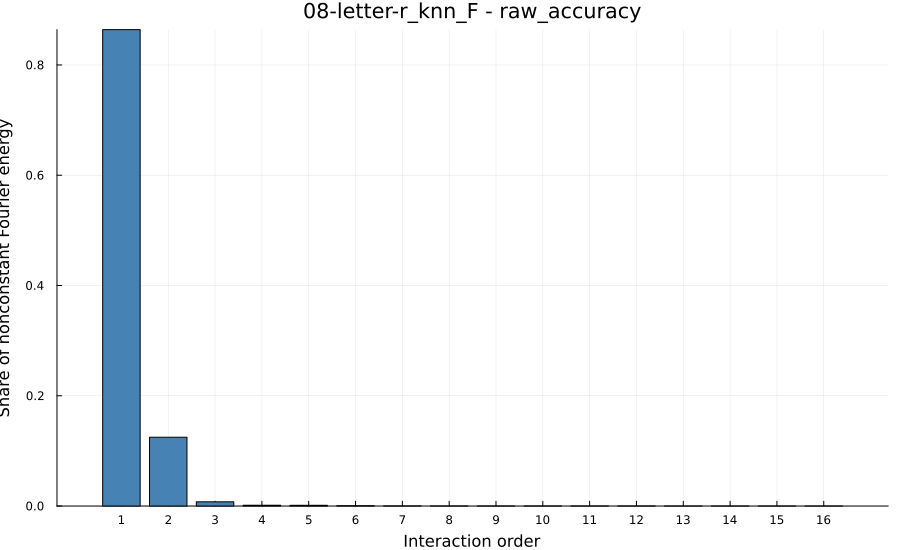

The table this chart was drawn from, first rows:
order, energy, share_of_total_energy, share_of_nonconstant_energy, cumulative_share_of_nonconstant_energy
0, 0.5892, 0.9715, 0.0, 0.0
1, 0.01493, 0.02463, 0.8641, 0.8641
2, 0.002155, 0.003553, 0.1247, 0.9888
3, 0.0001316, 0.0002171, 0.007617, 0.9964
4, 2.4772429539626777e-5, 4.084815176369856e-5, 0.001433, 0.9978
5, 2.1490100046964873e-5, 3.543580038168158e-5, 0.001243, 0.9991
6, 8.694113668332019e-6, 1.4336037327577472e-5, 0.000503, 0.9996
7, 3.047724811214718e-6, 5.0255032685972065e-6, 0.0001763, 0.9997
8, 1.5731588689198696e-6, 2.5940383490950627e-6, 9.102093967098995e-5, 0.9998
9, 1.0937288593042006e-6, 1.8034889295669786e-6, 6.328173872706246e-5, 0.9999
10, 7.668561427111287e-7, 1.2644967280371404e-6, 4.4369305656943815e-5, 0.9999
11, 4.866095565583426e-7, 8.023880332030084e-7, 2.815460025422271e-5, 1
12, 2.7361124887830323e-7, 4.511674480921508e-7, 1.5830793360721142e-5, 1
13, 1.3182044696723127e-7, 2.1736348526746746e-7, 7.626960752568747e-6, 1
14, 4.714032790725537e-8, 7.773138542854012e-8, 2.727478468505223e-6, 1
15, 1.1258352398242606e-8, 1.8564302973875456e-8, 6.513937242325534e-7, 1
16, 1.5835524645362254e-9, 2.6111767234490304e-9, 9.16222996850682e-8, 1
